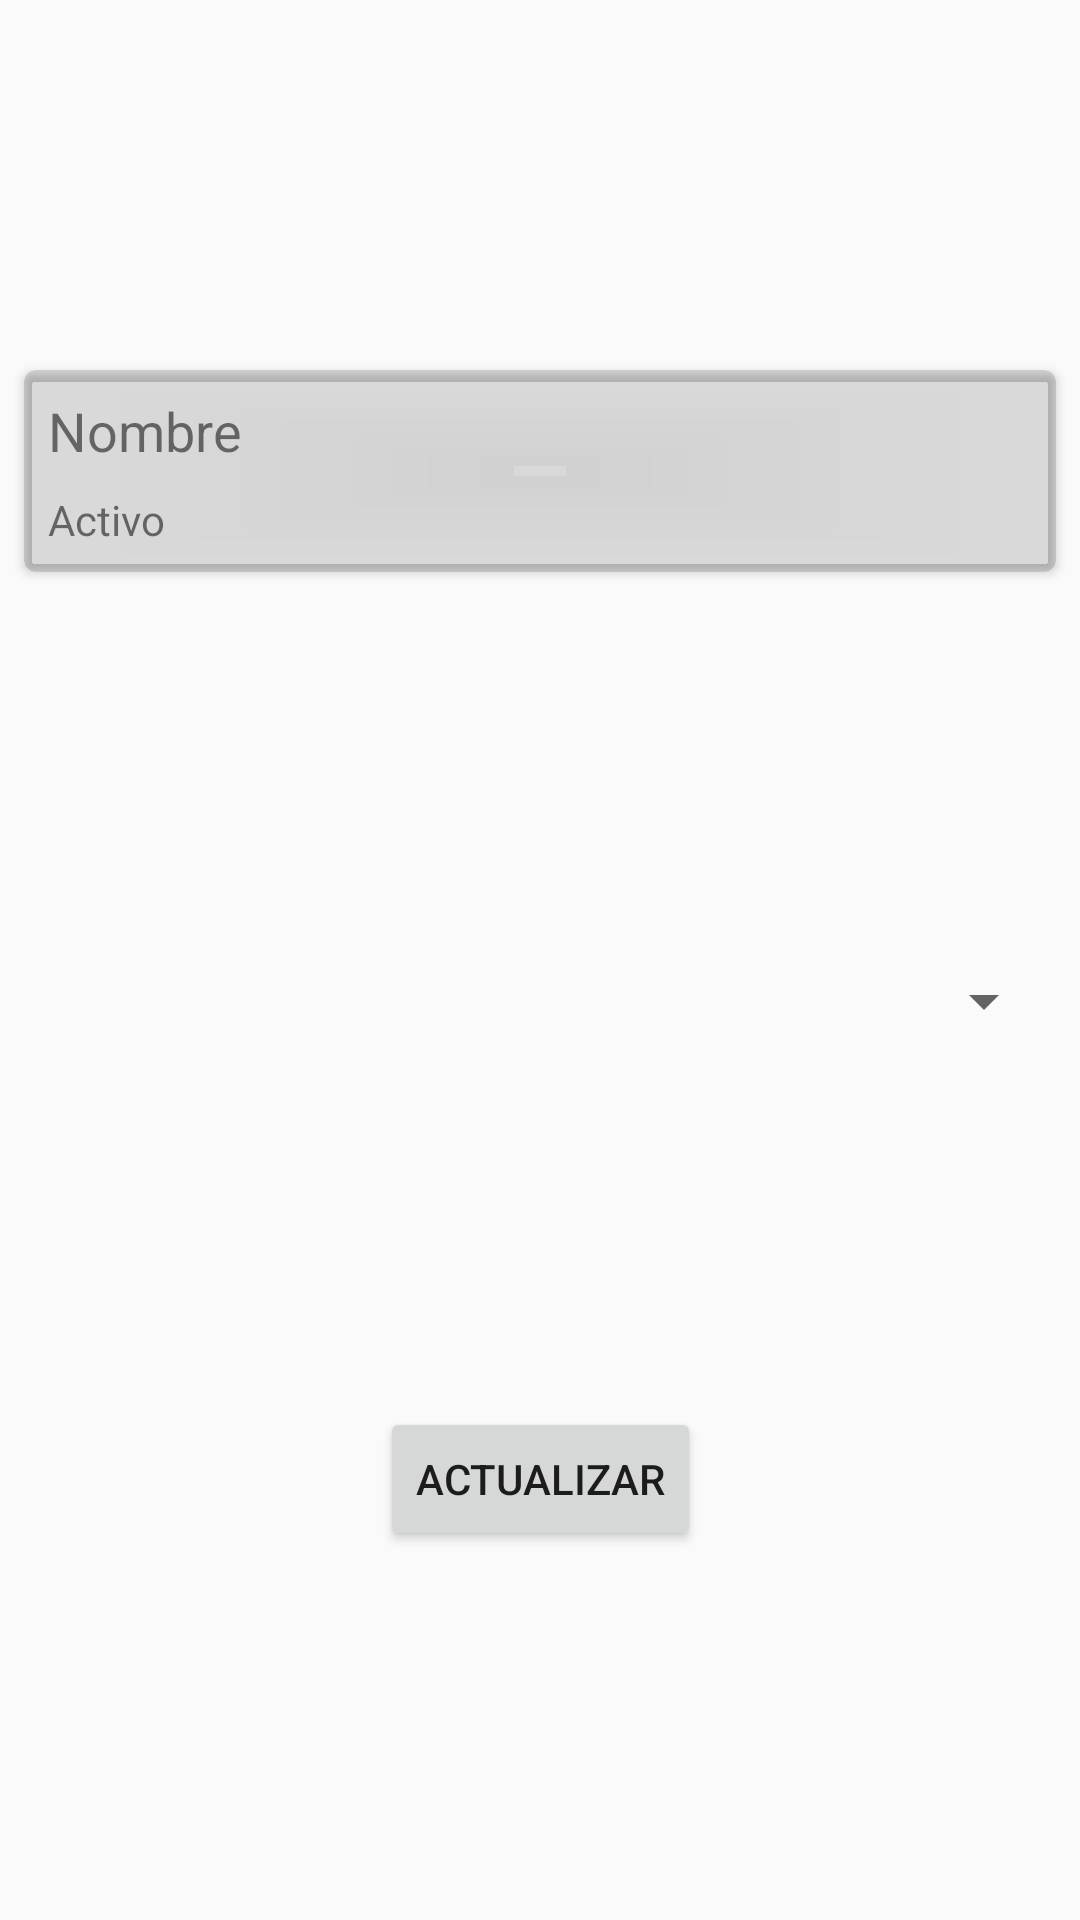

Here is an Android app screen rendered from its layout file. Give the layout XML and the strings, colors and styles it references.
<!-- AndroidManifest.xml: application theme AppTheme -->
<!-- res/layout/fragment_act_usu_d.xml -->
<?xml version="1.0" encoding="utf-8"?>
<androidx.constraintlayout.widget.ConstraintLayout xmlns:android="http://schemas.android.com/apk/res/android"
                                                   xmlns:tools="http://schemas.android.com/tools"
                                                   xmlns:app="http://schemas.android.com/apk/res-auto"
                                                   android:layout_width="match_parent"
                                                   android:layout_height="wrap_content"
                                                   tools:context=".Fragments.DialogsFragment.ActUsuDF">

    <androidx.cardview.widget.CardView
            android:layout_width="0dp"
            android:layout_height="wrap_content"
            app:layout_constraintStart_toStartOf="parent" android:layout_marginStart="8dp"
            android:layout_marginEnd="8dp" app:layout_constraintEnd_toEndOf="parent"
            app:layout_constraintTop_toTopOf="parent" android:layout_marginTop="8dp"
            app:cardBackgroundColor="#230E0D0D" app:cardCornerRadius="4dp" android:id="@+id/cardView4"
            android:layout_marginBottom="8dp" app:layout_constraintBottom_toTopOf="@+id/estado">
        <androidx.constraintlayout.widget.ConstraintLayout
                android:layout_width="match_parent"
                android:layout_height="match_parent">

            <TextView
                    android:layout_width="0dp"
                    android:layout_height="wrap_content"
                    android:id="@+id/textEmprClie0" android:layout_marginTop="8dp"
                    app:layout_constraintTop_toTopOf="parent" app:layout_constraintStart_toStartOf="parent"
                    android:layout_marginStart="8dp" app:layout_constraintEnd_toStartOf="@+id/textEmprClie1"
                    android:layout_marginEnd="8dp" android:textSize="18sp"
                    app:layout_constraintBottom_toTopOf="@+id/textView50" android:text="@string/nombre"/>
            <TextView
                    android:layout_width="0dp"
                    android:layout_height="wrap_content" android:id="@+id/textEmprClie1"
                    app:layout_constraintStart_toEndOf="@+id/textEmprClie0"
                    app:layout_constraintTop_toTopOf="parent"
                    android:layout_marginTop="8dp" android:textSize="18sp"
                    app:layout_constraintBottom_toTopOf="@+id/activo" app:layout_constraintEnd_toEndOf="parent"
                    android:layout_marginEnd="8dp"/>
            <TextView
                    android:text="@string/activo"
                    android:layout_width="0dp"
                    android:layout_height="wrap_content"
                    android:id="@+id/textView50" app:layout_constraintEnd_toStartOf="@+id/activo"
                    android:layout_marginEnd="8dp" app:layout_constraintStart_toStartOf="parent"
                    android:layout_marginStart="8dp" app:layout_constraintTop_toBottomOf="@+id/textEmprClie0"
                    android:layout_marginTop="8dp" android:layout_marginBottom="8dp"
                    app:layout_constraintBottom_toBottomOf="parent"/>
            <TextView
                    android:layout_width="0dp"
                    android:layout_height="wrap_content"
                    android:id="@+id/activo"
                    app:layout_constraintTop_toBottomOf="@+id/textEmprClie1"
                    app:layout_constraintStart_toEndOf="@+id/textView50"
                    android:layout_marginTop="8dp" android:layout_marginBottom="8dp"
                    app:layout_constraintBottom_toBottomOf="parent" app:layout_constraintEnd_toEndOf="parent"
                    android:layout_marginEnd="8dp"/>
        </androidx.constraintlayout.widget.ConstraintLayout>
    </androidx.cardview.widget.CardView>
    <Spinner
            android:layout_width="0dp"
            android:layout_height="wrap_content"
            android:id="@+id/estado" android:layout_marginEnd="8dp" app:layout_constraintEnd_toEndOf="parent"
            app:layout_constraintStart_toStartOf="parent" android:layout_marginStart="8dp"
            app:layout_constraintTop_toBottomOf="@+id/cardView4"
            app:layout_constraintBottom_toTopOf="@+id/actualizar"
            android:layout_marginTop="8dp"/>
    <Button
            android:text="@string/actualizar"
            android:layout_width="wrap_content"
            android:layout_height="wrap_content"
            android:id="@+id/actualizar" app:layout_constraintStart_toStartOf="parent"
            android:layout_marginStart="8dp" app:layout_constraintEnd_toEndOf="parent" android:layout_marginEnd="8dp"
            android:layout_marginBottom="8dp" app:layout_constraintBottom_toBottomOf="parent"
            android:layout_marginTop="8dp" app:layout_constraintTop_toBottomOf="@+id/estado"/>

</androidx.constraintlayout.widget.ConstraintLayout>
<!-- resources referenced by this layout -->
<resources>
  <string name="activo">Activo</string>
  <string name="actualizar">Actualizar</string>
  <string name="nombre">Nombre</string>
  <style name="AppTheme" parent="Theme.AppCompat.Light.DarkActionBar">
          
          <item name="colorPrimary">@color/colorPrimary</item>
          <item name="colorPrimaryDark">@color/colorPrimaryDark</item>
          <item name="colorAccent">@color/colorAccent</item>
      </style>
  <color name="colorPrimary">#d50000</color>
  <color name="colorPrimaryDark">#9b0000</color>
  <color name="colorAccent">#ff5131</color>
</resources>
